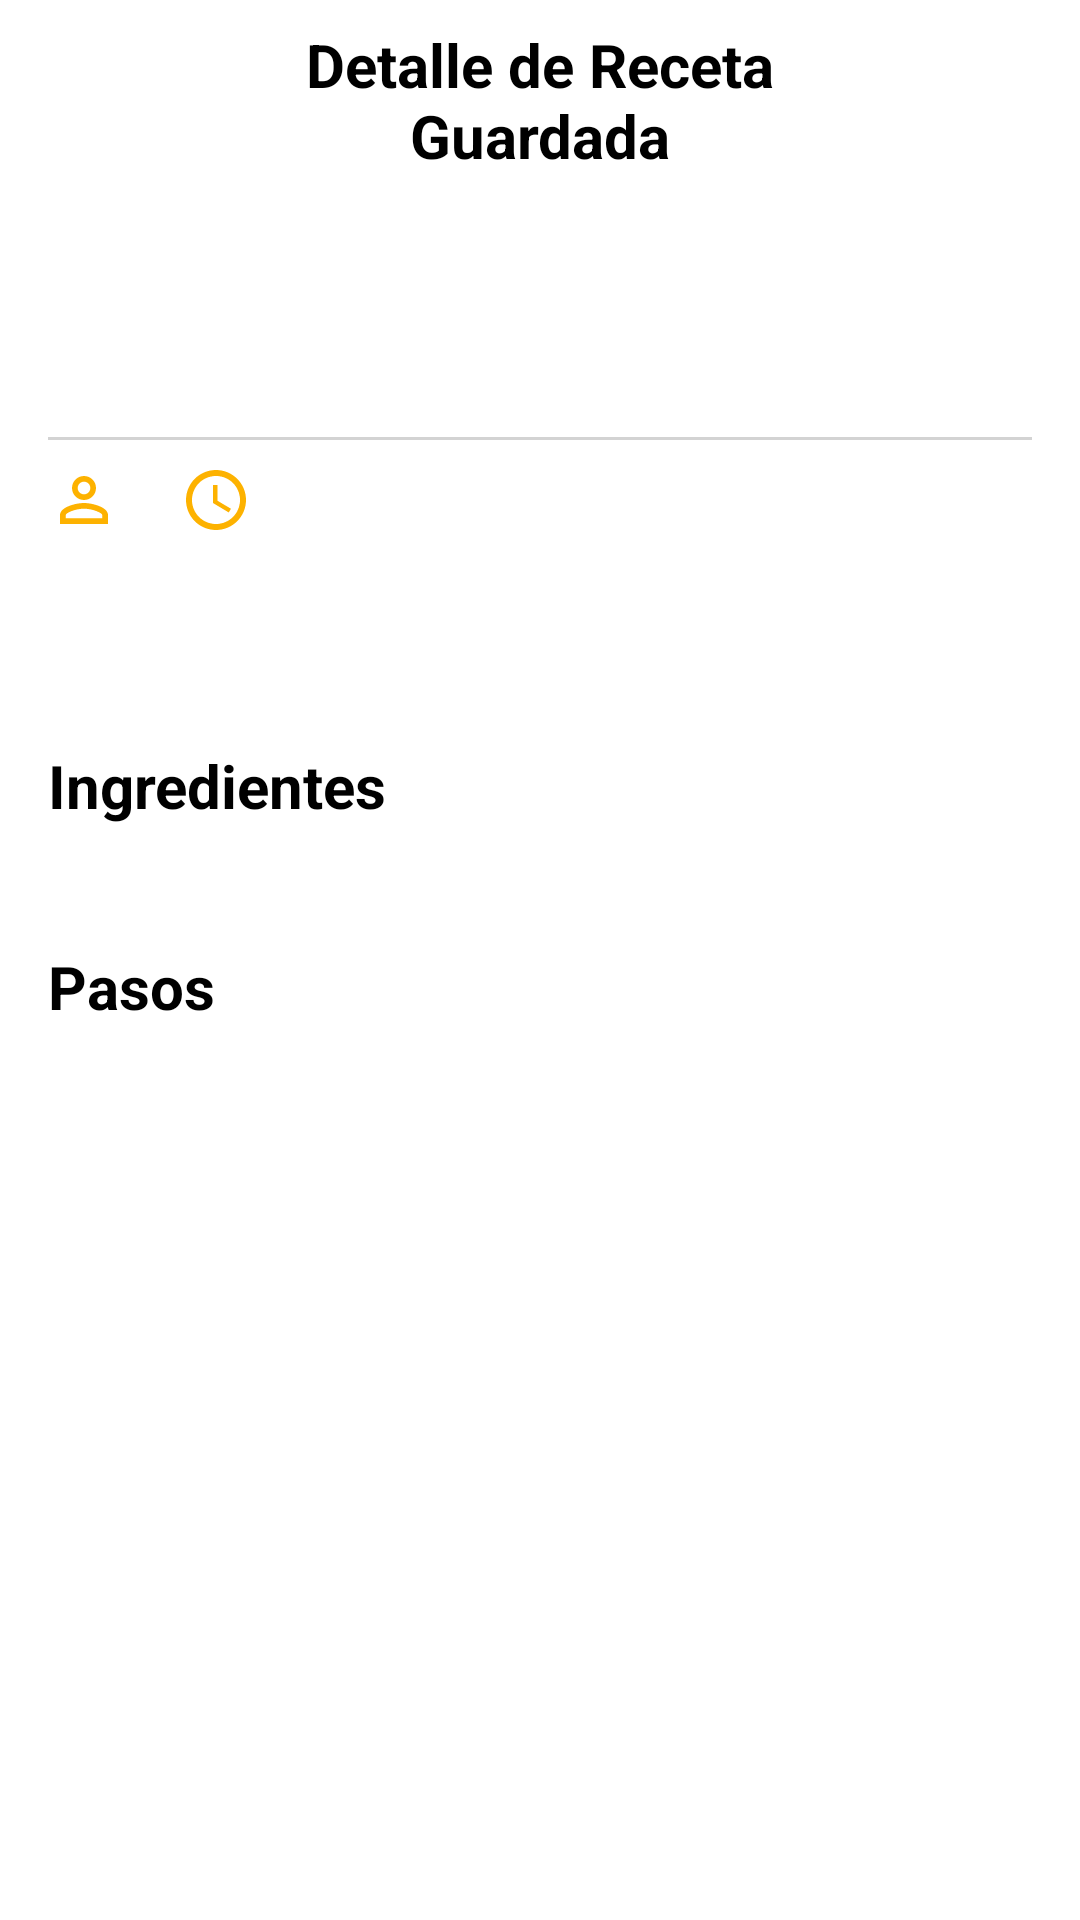

The Android layout XML behind this screen, and the referenced resources:
<!-- AndroidManifest.xml: application theme Theme.Bite -->
<!-- res/layout/activity_receta_local_detail.xml -->
<?xml version="1.0" encoding="utf-8"?>
<androidx.constraintlayout.widget.ConstraintLayout xmlns:android="http://schemas.android.com/apk/res/android"
    xmlns:app="http://schemas.android.com/apk/res-auto"
    xmlns:tools="http://schemas.android.com/tools"
    android:layout_width="match_parent"
    android:layout_height="match_parent"
    tools:context="com.oasis.bite.RecetaLocalDetailActivity">

    <LinearLayout
        android:id="@+id/headerLayout"
        android:layout_width="match_parent"
        android:layout_height="wrap_content"
        android:orientation="horizontal"
        android:gravity="center_vertical"
        android:paddingTop="8dp"
        android:paddingBottom="8dp"
        android:paddingHorizontal="16dp"
        app:layout_constraintTop_toTopOf="parent"
        app:layout_constraintStart_toStartOf="parent"
        app:layout_constraintEnd_toEndOf="parent">

        <ImageButton
            android:id="@+id/btnVolver"
            android:layout_width="48dp"
            android:layout_height="48dp"
            android:background="@android:color/transparent"
            android:contentDescription="Volver"
            android:src="@drawable/baseline_arrow_back_24"
            android:padding="4dp" />

        <TextView
            android:layout_width="0dp"
            android:layout_height="wrap_content"
            android:layout_weight="1"
            android:text="Detalle de Receta Guardada"
            android:textSize="20sp"
            android:textStyle="bold"
            android:textColor="@color/black"
            android:gravity="center_horizontal"
            android:layout_marginEnd="48dp" />
    </LinearLayout>

    <androidx.core.widget.NestedScrollView
        android:layout_width="0dp"
        android:layout_height="0dp"
        android:fillViewport="true"
        app:layout_constraintTop_toBottomOf="@id/headerLayout"
        app:layout_constraintBottom_toBottomOf="parent"
        app:layout_constraintStart_toStartOf="parent"
        app:layout_constraintEnd_toEndOf="parent"
        android:paddingHorizontal="16dp"
        android:paddingBottom="16dp">

        <LinearLayout
            android:layout_width="match_parent"
            android:layout_height="wrap_content"
            android:orientation="vertical">

            <TextView
                android:id="@+id/recetaTitulo"
                android:layout_width="match_parent"
                android:layout_height="wrap_content"
                android:layout_marginTop="8dp"
                android:textSize="28sp"
                android:textStyle="bold"
                android:textColor="@color/black"
                />

            <TextView
                android:id="@+id/recetaAutor"
                android:layout_width="match_parent"
                android:layout_height="wrap_content"
                android:layout_marginTop="4dp"
                android:textSize="16sp"
                android:textColor="@color/gris"
                tools:text="Por Chef Local" />

            <View
                android:layout_width="match_parent"
                android:layout_height="1dp"
                android:background="#D3D3D3"
                android:layout_marginTop="8dp"
                android:layout_marginBottom="8dp" />

            <LinearLayout
                android:layout_width="match_parent"
                android:layout_height="wrap_content"
                android:orientation="horizontal"
                android:gravity="center_vertical"
                android:layout_marginBottom="8dp">

                <TextView
                    android:id="@+id/porciones"
                    android:layout_width="wrap_content"
                    android:layout_height="wrap_content"
                    android:drawablePadding="4dp"
                    android:textColor="@color/black"
                    android:textSize="14sp"
                    android:gravity="center_vertical"
                    app:drawableStartCompat="@drawable/person_outline"
                    tools:text="8 porciones"
                    android:layout_marginEnd="16dp"/>

                <TextView
                    android:id="@+id/tiempo"
                    android:layout_width="wrap_content"
                    android:layout_height="wrap_content"
                    android:drawablePadding="4dp"
                    android:textColor="@color/black"
                    android:textSize="14sp"
                    android:gravity="center_vertical"
                    app:drawableStartCompat="@drawable/access_time"
                    tools:text="45 min"
                    android:layout_marginEnd="16dp"/>

                <TextView
                    android:id="@+id/dificultad"
                    android:layout_width="wrap_content"
                    android:layout_height="wrap_content"
                    android:drawablePadding="4dp"
                    android:textColor="@color/black"
                    android:textSize="14sp"
                    android:gravity="center_vertical"
                    tools:text="Fácil"/> </LinearLayout>

            <ImageView
                android:id="@+id/imagenRecetaPrincipal"
                android:layout_width="match_parent"
                android:layout_height="200dp"
                android:layout_marginTop="8dp"
                android:scaleType="centerCrop"
                android:contentDescription="Imagen principal de la receta"
                android:visibility="gone"
                tools:src="@tools:sample/backgrounds/scenic" />

            <TextView
                android:id="@+id/recetaDescripcion"
                android:layout_width="match_parent"
                android:layout_height="wrap_content"
                android:layout_marginTop="16dp"
                android:textSize="16sp"
                android:textColor="@color/black"
                tools:text="Esta es una descripción de ejemplo de la receta que ha sido ajustada localmente y se muestra aquí." />

            <TextView
                android:layout_width="wrap_content"
                android:layout_height="wrap_content"
                android:layout_marginTop="24dp"
                android:text="Ingredientes"
                android:textSize="20sp"
                android:textStyle="bold"
                android:textColor="@color/black" />

            <LinearLayout
                android:id="@+id/layoutIngredientes"
                android:layout_width="match_parent"
                android:layout_height="wrap_content"
                android:orientation="vertical"
                android:paddingVertical="8dp" />

            <TextView
                android:layout_width="wrap_content"
                android:layout_height="wrap_content"
                android:layout_marginTop="24dp"
                android:text="Pasos"
                android:textSize="20sp"
                android:textStyle="bold"
                android:textColor="@color/black" />

            <LinearLayout
                android:id="@+id/layoutPasos"
                android:layout_width="match_parent"
                android:layout_height="wrap_content"
                android:orientation="vertical"
                android:paddingVertical="8dp" />

        </LinearLayout>
    </androidx.core.widget.NestedScrollView>

</androidx.constraintlayout.widget.ConstraintLayout>
<!-- resources referenced by this layout -->
<resources>
  <color name="black">#FF000000</color>
  <color name="gris">#595959</color>
  <!-- drawable access_time (drawable) -->
  <vector xmlns:android="http://schemas.android.com/apk/res/android" android:height="24dp" android:tint="#FDB200" android:viewportHeight="24" android:viewportWidth="24" android:width="24dp">
        
      <path android:fillColor="@android:color/white" android:pathData="M11.99,2C6.47,2 2,6.48 2,12s4.47,10 9.99,10C17.52,22 22,17.52 22,12S17.52,2 11.99,2zM12,20c-4.42,0 -8,-3.58 -8,-8s3.58,-8 8,-8 8,3.58 8,8 -3.58,8 -8,8z"/>
        
      <path android:fillColor="@android:color/white" android:pathData="M12.5,7H11v6l5.25,3.15 0.75,-1.23 -4.5,-2.67z"/>
      
  </vector>
  <!-- drawable person_outline (drawable) -->
  <vector xmlns:android="http://schemas.android.com/apk/res/android" android:height="24dp" android:tint="#FDB200" android:viewportHeight="24" android:viewportWidth="24" android:width="24dp">
        
      <path android:fillColor="@android:color/white" android:pathData="M12,5.9c1.16,0 2.1,0.94 2.1,2.1s-0.94,2.1 -2.1,2.1S9.9,9.16 9.9,8s0.94,-2.1 2.1,-2.1m0,9c2.97,0 6.1,1.46 6.1,2.1v1.1L5.9,18.1L5.9,17c0,-0.64 3.13,-2.1 6.1,-2.1M12,4C9.79,4 8,5.79 8,8s1.79,4 4,4 4,-1.79 4,-4 -1.79,-4 -4,-4zM12,13c-2.67,0 -8,1.34 -8,4v3h16v-3c0,-2.66 -5.33,-4 -8,-4z"/>
      
  </vector>
  <style name="Theme.Bite" parent="Theme.MaterialComponents.DayNight.DarkActionBar">
          
          <item name="colorPrimary">@color/mi_fondo</item>
          <item name="colorPrimaryVariant">@color/purple_700</item>
          <item name="colorOnPrimary">@color/mi_fondo</item>
          
          <item name="colorSecondary">@color/teal_200</item>
          <item name="colorSecondaryVariant">@color/teal_700</item>
          <item name="colorOnSecondary">@color/black</item>
          
          <item name="android:statusBarColor">?attr/colorPrimaryVariant</item>
          
          <item name="android:windowSplashScreenBackground">#FAECD7</item>
      </style>
  <color name="mi_fondo">#E47027</color>
  <color name="purple_700">#E47027</color>
  <color name="teal_200">#E47027</color>
  <color name="teal_700">#E47027</color>
</resources>
